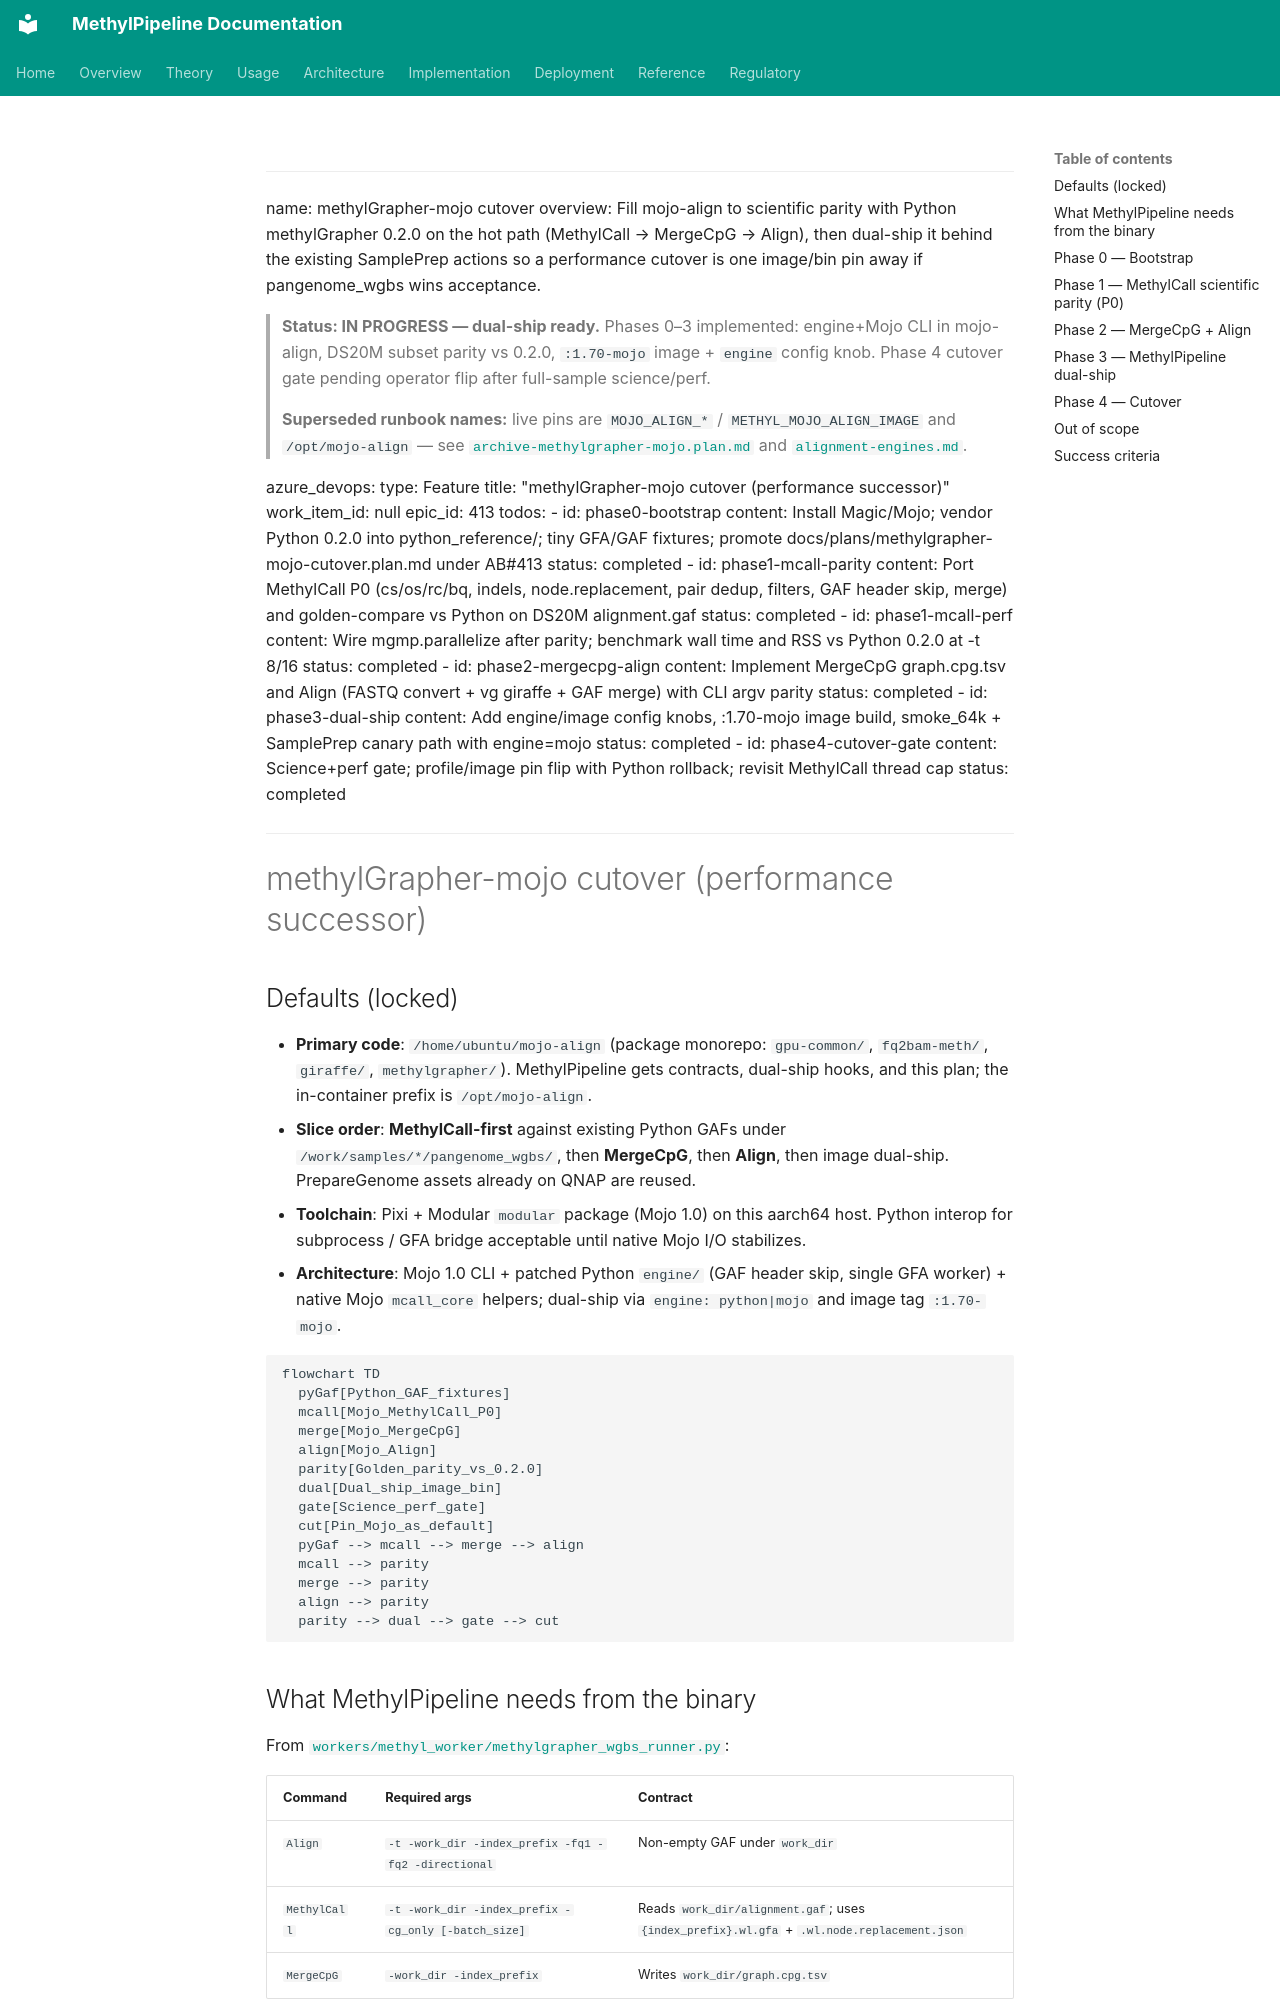

repository: Goliath-Research/GoliathWorkflow · page: plans/methylgrapher-mojo-cutover.plan/index.html · generator: mkdocs

---
name: methylGrapher-mojo cutover
overview: Fill mojo-align to scientific parity with Python methylGrapher 0.2.0 on the hot path (MethylCall → MergeCpG → Align), then dual-ship it behind the existing SamplePrep actions so a performance cutover is one image/bin pin away if pangenome_wgbs wins acceptance.

> **Status: IN PROGRESS — dual-ship ready.** Phases 0–3 implemented: engine+Mojo CLI in mojo-align, DS20M subset parity vs 0.2.0, `:1.70-mojo` image + `engine` config knob. Phase 4 cutover gate pending operator flip after full-sample science/perf.

> **Superseded runbook names:** live pins are `MOJO_ALIGN_*` / `METHYL_MOJO_ALIGN_IMAGE` and `/opt/mojo-align` — see [`archive-methylgrapher-mojo.plan.md`](archive-methylgrapher-mojo.plan.md) and [`alignment-engines.md`](../usage/alignment-engines.md).

azure_devops:
  type: Feature
  title: "methylGrapher-mojo cutover (performance successor)"
  work_item_id: null
  epic_id: 413
todos:
  - id: phase0-bootstrap
    content: Install Magic/Mojo; vendor Python 0.2.0 into python_reference/; tiny GFA/GAF fixtures; promote docs/plans/methylgrapher-mojo-cutover.plan.md under AB#413
    status: completed
  - id: phase1-mcall-parity
    content: Port MethylCall P0 (cs/os/rc/bq, indels, node.replacement, pair dedup, filters, GAF header skip, merge) and golden-compare vs Python on DS20M alignment.gaf
    status: completed
  - id: phase1-mcall-perf
    content: Wire mgmp.parallelize after parity; benchmark wall time and RSS vs Python 0.2.0 at -t 8/16
    status: completed
  - id: phase2-mergecpg-align
    content: Implement MergeCpG graph.cpg.tsv and Align (FASTQ convert + vg giraffe + GAF merge) with CLI argv parity
    status: completed
  - id: phase3-dual-ship
    content: Add engine/image config knobs, :1.70-mojo image build, smoke_64k + SamplePrep canary path with engine=mojo
    status: completed
  - id: phase4-cutover-gate
    content: Science+perf gate; profile/image pin flip with Python rollback; revisit MethylCall thread cap
    status: completed
---

# methylGrapher-mojo cutover (performance successor)
